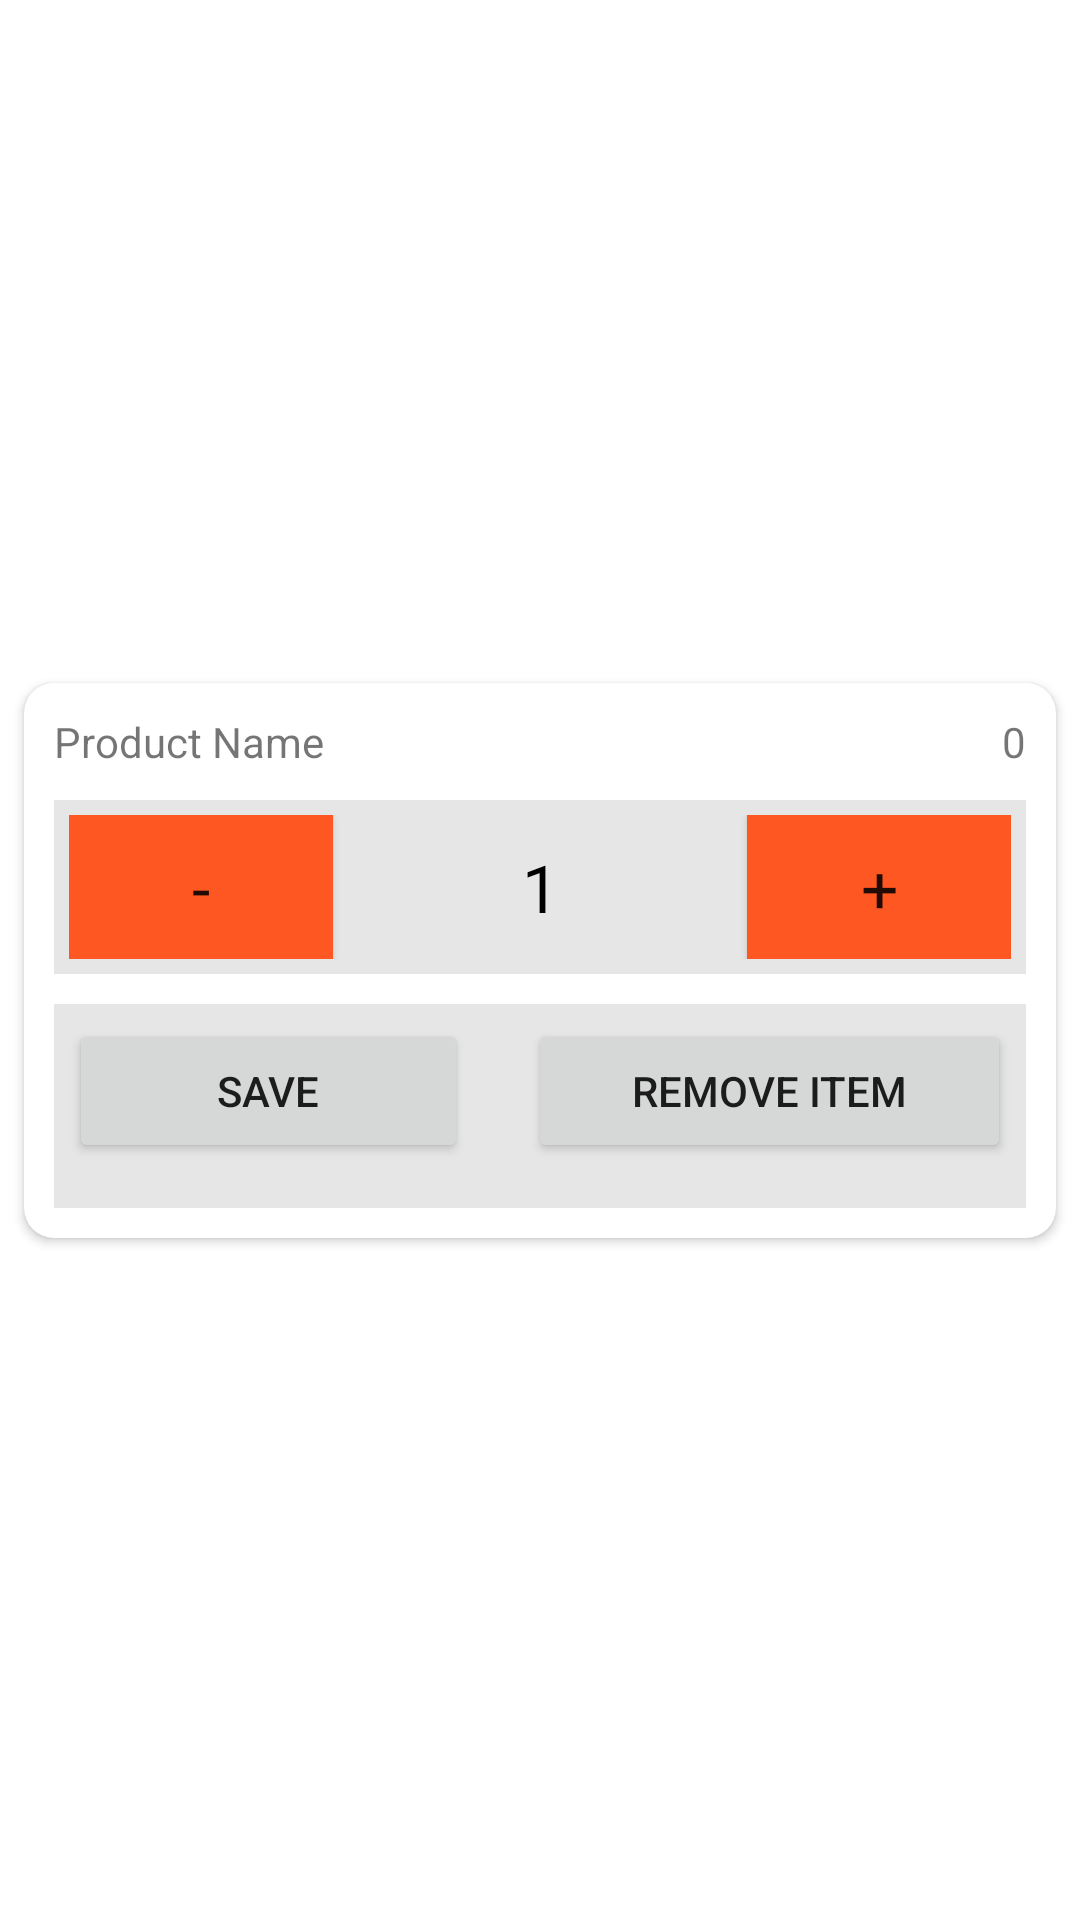

Write the Android layout XML for this screen, with the resource values it uses.
<!-- AndroidManifest.xml: application theme Theme.ECommerce -->
<!-- res/layout/quantity_dialog.xml -->
<?xml version="1.0" encoding="utf-8"?>
<androidx.constraintlayout.widget.ConstraintLayout xmlns:android="http://schemas.android.com/apk/res/android"
    xmlns:app="http://schemas.android.com/apk/res-auto"
    xmlns:tools="http://schemas.android.com/tools"
    android:layout_width="match_parent"
    android:layout_height="match_parent">

    <androidx.cardview.widget.CardView
        android:layout_width="match_parent"
        android:layout_height="wrap_content"
        android:layout_marginStart="8dp"
        android:layout_marginEnd="8dp"
        app:cardCornerRadius="10dp"
        app:layout_constraintBottom_toBottomOf="parent"
        app:layout_constraintEnd_toEndOf="parent"
        app:layout_constraintStart_toStartOf="parent"
        app:layout_constraintTop_toTopOf="parent">

        <LinearLayout
            android:layout_width="match_parent"
            android:layout_height="match_parent"
            android:orientation="vertical"
            android:padding="10dp">

            <LinearLayout
                android:layout_width="match_parent"
                android:layout_height="match_parent"
                android:orientation="horizontal">

                <TextView
                    android:id="@+id/productName"
                    android:layout_width="match_parent"
                    android:layout_height="wrap_content"
                    android:layout_weight="1"
                    android:ellipsize="end"
                    android:maxLines="1"
                    android:text="Product Name" />

                <TextView
                    android:id="@+id/productStock"
                    android:layout_width="wrap_content"
                    android:layout_height="wrap_content"
                    android:layout_marginLeft="10dp"
                    android:gravity="right"
                    android:text="0" />
            </LinearLayout>

            <LinearLayout
                android:layout_width="match_parent"
                android:layout_height="match_parent"
                android:layout_marginTop="10dp"
                android:background="#E6E6E6"
                android:orientation="horizontal"
                android:padding="5dp">

                <Button
                    android:id="@+id/minusBtn"
                    android:layout_width="wrap_content"
                    android:layout_height="wrap_content"
                    android:background="@color/orange"
                    android:fontFamily="@font/roboto_bold"
                    android:text="-"
                    android:textSize="22sp" />

                <TextView
                    android:id="@+id/quantity"
                    android:layout_width="wrap_content"
                    android:layout_height="wrap_content"
                    android:layout_weight="1"
                    android:fontFamily="@font/roboto_bold"
                    android:gravity="center"
                    android:text="1"
                    android:textColor="@color/black"
                    android:textSize="22sp" />

                <Button
                    android:id="@+id/plusBtn"
                    android:layout_width="wrap_content"
                    android:layout_height="wrap_content"
                    android:background="@color/orange"
                    android:fontFamily="@font/roboto_bold"
                    android:text="+"
                    android:textSize="22sp" />

            </LinearLayout>




            <LinearLayout
                android:layout_width="match_parent"
                android:layout_height="match_parent"
                android:layout_marginTop="10dp"
                android:background="#E6E6E6"
                android:orientation="horizontal"
                android:padding="5dp">
                <Button
                    android:id="@+id/saveBtn"
                    android:layout_width="wrap_content"
                    android:layout_height="wrap_content"
                    android:layout_gravity="left"
                    android:layout_weight="1"
                    android:layout_marginTop="10dp"
                    android:text="Save" />

                <Button
                    android:id="@+id/btnRemove"
                    android:layout_width="wrap_content"
                    android:layout_height="wrap_content"
                    android:layout_weight="1"
                    android:layout_marginStart="20dp"
                    android:text="Remove Item" />
            </LinearLayout>


        </LinearLayout>
    </androidx.cardview.widget.CardView>




</androidx.constraintlayout.widget.ConstraintLayout>
<!-- resources referenced by this layout -->
<resources>
  <color name="black">#FF000000</color>
  <color name="orange">#FF5722</color>
  <style name="Theme.ECommerce" parent="Theme.MaterialComponents.DayNight.NoActionBar">
          
          <item name="colorPrimary">@color/orange</item>
          <item name="colorPrimaryVariant">@color/orange</item>
          <item name="colorOnPrimary">@color/white</item>
          
          <item name="colorSecondary">@color/teal_200</item>
          <item name="colorSecondaryVariant">@color/teal_700</item>
          <item name="colorOnSecondary">@color/black</item>
          
          <item name="android:statusBarColor" tools:targetApi="l">?attr/colorPrimaryVariant</item>
          
      </style>
  <color name="white">#FFFFFFFF</color>
  <color name="teal_200">#FF03DAC5</color>
  <color name="teal_700">#FF018786</color>
</resources>
